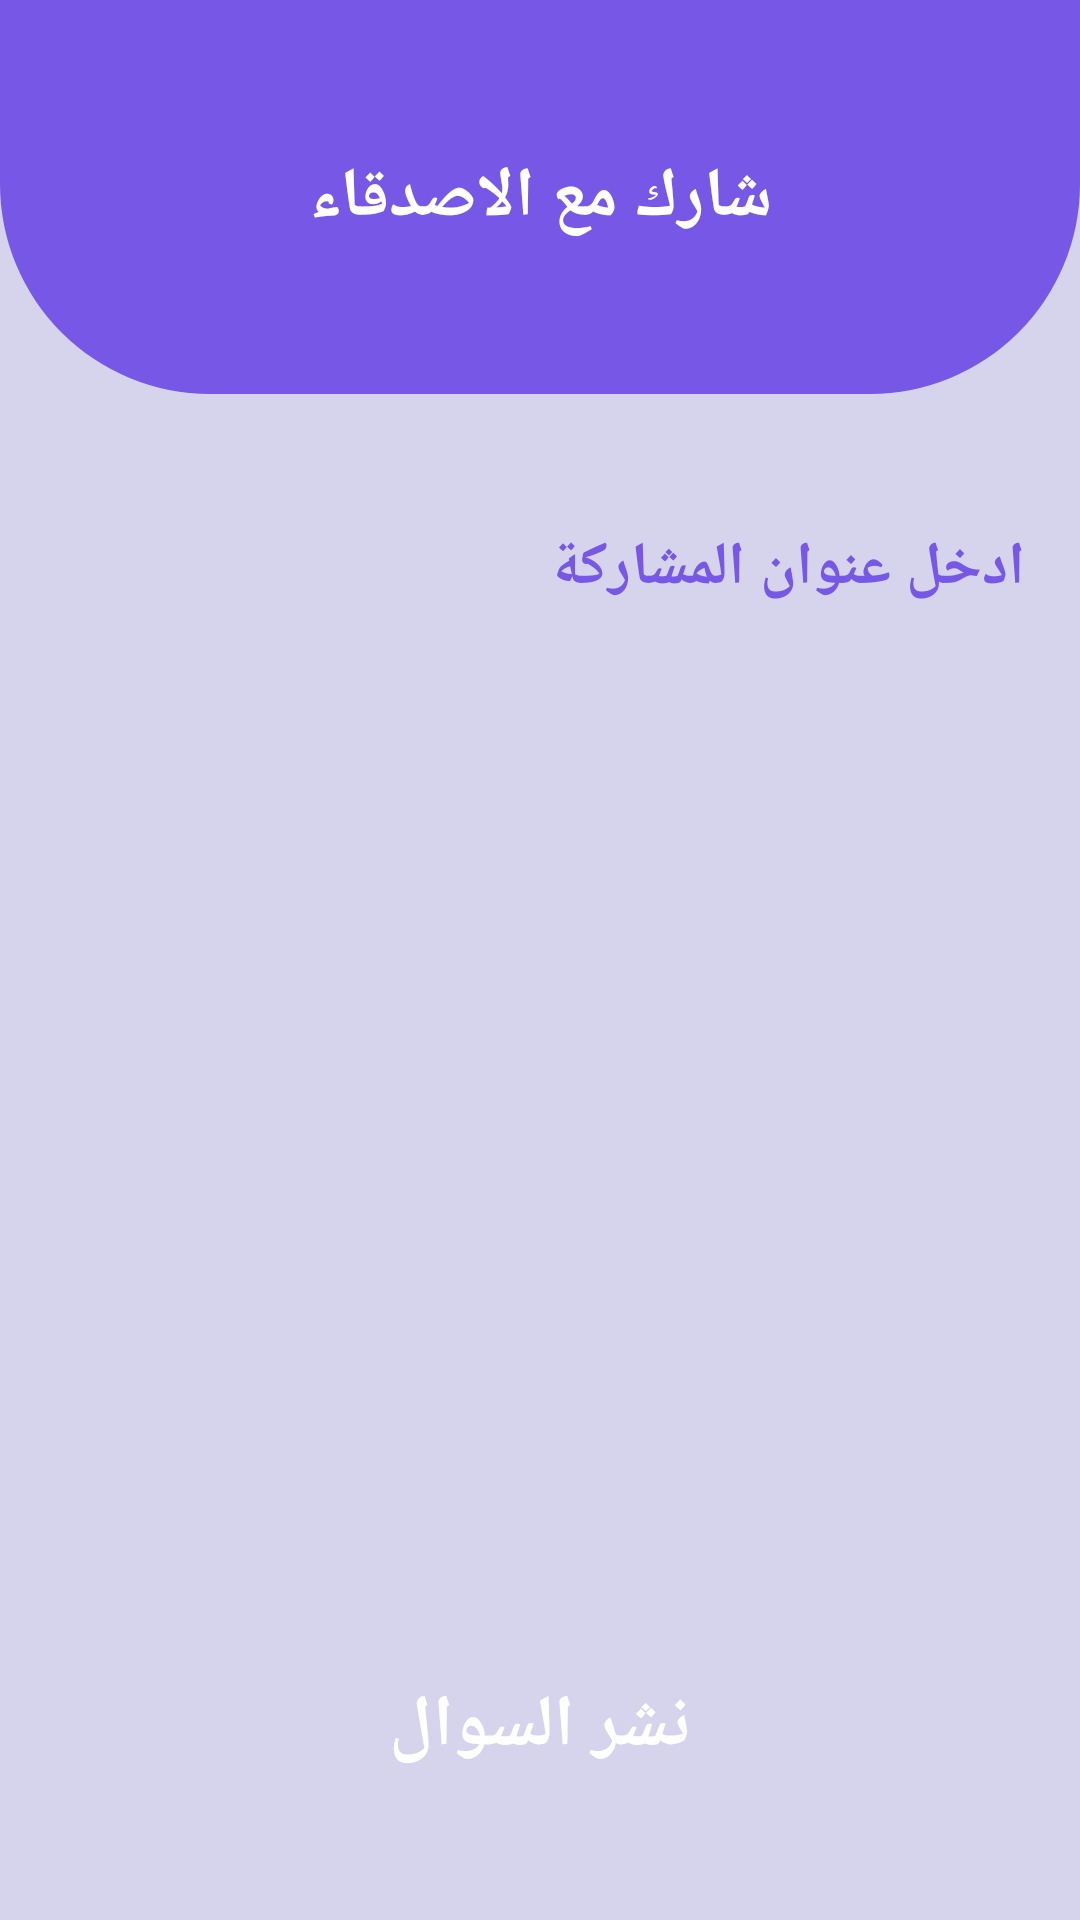

Here is an Android app screen rendered from its layout file. Give the layout XML and the strings, colors and styles it references.
<!-- AndroidManifest.xml: application theme Theme.GussesTheanswer -->
<!-- res/layout/activity_share.xml -->
<?xml version="1.0" encoding="utf-8"?>
<androidx.constraintlayout.widget.ConstraintLayout xmlns:android="http://schemas.android.com/apk/res/android"
    xmlns:app="http://schemas.android.com/apk/res-auto"
    xmlns:tools="http://schemas.android.com/tools"
    android:layout_width="match_parent"
    android:layout_height="match_parent"
    android:background="@color/purpleLight"
    tools:context=".ShareActivity">

    <TextView
        android:id="@+id/textView"
        android:layout_width="0dp"
        android:layout_height="wrap_content"
        android:background="@drawable/half_eclipse"
        android:gravity="center"
        android:text="@string/share_text"
        android:textColor="@color/white"
        android:textSize="23sp"
        android:textStyle="bold"
        app:layout_constraintEnd_toEndOf="parent"
        app:layout_constraintStart_toStartOf="parent"
        app:layout_constraintTop_toTopOf="parent" />
    <Button
        android:id="@+id/share_button"
        android:layout_width="0dp"
        android:layout_height="wrap_content"
        android:layout_marginStart="16dp"
        android:layout_marginTop="32dp"
        android:layout_marginEnd="16dp"
        android:layout_marginBottom="32dp"
        android:background="@drawable/button_purple"
        android:gravity="center"
        android:text="@string/share_question_text"
        android:textColor="@color/white"
        android:textSize="24sp"
        android:textStyle="bold"
        app:layout_constraintBottom_toBottomOf="parent"
        app:layout_constraintEnd_toEndOf="parent"
        app:layout_constraintHorizontal_bias="0.498"
        app:layout_constraintStart_toStartOf="parent"
        app:layout_constraintTop_toBottomOf="@+id/edit_text_share_title"
        android:onClick="onShareButton"/>

    <EditText
        android:id="@+id/edit_text_share_title"
        android:layout_width="362dp"
        android:layout_height="355dp"
        android:layout_marginTop="8dp"
        android:background="@drawable/rectangle_rounded_corners"
        android:inputType="text"
        android:padding="20sp"
        android:hint="@string/share_question_view"
        android:textColor="@color/purple"
        android:textSize="20sp"
        android:textStyle="bold"
        app:layout_constraintBottom_toTopOf="@+id/share_button"
        app:layout_constraintEnd_toEndOf="parent"
        app:layout_constraintHorizontal_bias="0.489"
        app:layout_constraintStart_toStartOf="parent"
        app:layout_constraintTop_toBottomOf="@+id/textView"
        app:layout_constraintVertical_bias="0.064"/>
</androidx.constraintlayout.widget.ConstraintLayout>
<!-- resources referenced by this layout -->
<resources>
  <color name="purple">#7757e5</color>
  <color name="purpleLight">#d6d3ec</color>
  <color name="white">#FFFFFFFF</color>
  <!-- drawable half_eclipse (drawable) -->
  <?xml version="1.0" encoding="utf-8"?>
  <shape xmlns:android="http://schemas.android.com/apk/res/android" android:shape="rectangle">
      <solid android:color="@color/purple"/>
      <padding android:right="16dp" android:left="16dp" android:top="50dp" android:bottom="50dp"/>
      <corners android:bottomLeftRadius="70dp" android:bottomRightRadius="70dp"/>
  </shape>
  <string name="share_question_text"> نشر السوال  </string>
  <string name="share_question_view"> ادخل عنوان المشاركة </string>
  <string name="share_text"> شارك مع الاصدقاء </string>
  <style name="Theme.GussesTheanswer" parent="Theme.AppCompat.Light.DarkActionBar">
          
          <item name="colorPrimary">@color/purple_200</item>
          <item name="colorPrimaryVariant">@color/purple_700</item>
          <item name="colorOnPrimary">@color/black</item>
          
          <item name="colorSecondary">@color/teal_200</item>
          <item name="colorSecondaryVariant">@color/teal_200</item>
          <item name="colorOnSecondary">@color/black</item>
          
          <item name="android:statusBarColor" tools:targetApi="l">?attr/colorPrimaryVariant</item>
          
      </style>
  <color name="purple_200">#FFBB86FC</color>
  <color name="purple_700">#FF3700B3</color>
  <color name="black">#FF000000</color>
  <color name="teal_200">#FF03DAC5</color>
</resources>
